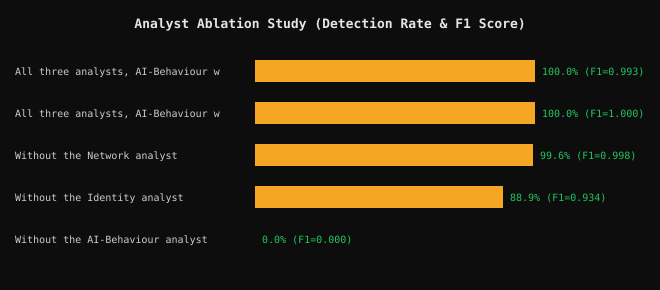

The file beside this chart, header and first rows:
measurement_mode, configuration, ai_weight, detection_rate_pct, fp_rate_pct, precision, recall, f1, attack_success_rate_pct, s1_recon_pct, s2_adapt_pct, s3_ailm_pct, s4_lateral_pct, s5_exec_pct, interpretation
in_process_simulation, All three analysts, AI-Behaviour weight …, 1.5, 100.0, 2.0, 0.9854, 1.0, 0.9926, 0.0, 100.0, 100.0, 100.0, 100.0, 100.0, Baseline Council achieves 100.00% detect…
in_process_simulation, All three analysts, AI-Behaviour weight …, 1.0, 100.0, 0.0, 1.0, 1.0, 1.0, 0.0, 100.0, 100.0, 100.0, 100.0, 100.0, Reducing AI-Behaviour weight from 1.5 to…
in_process_simulation, Without the Network analyst, 1.5, 99.63, 0.0, 1.0, 0.9963, 0.9981, 0.0, 96.7, 100.0, 100.0, 100.0, 100.0, Removing NetworkAnalyst drops overall de…
in_process_simulation, Without the Identity analyst, 1.5, 88.89, 2.0, 0.9836, 0.8889, 0.9339, 0.0, 100.0, 0.0, 100.0, 100.0, 100.0, Removing IdentityAnalyst drops overall d…
in_process_simulation, Without the AI-Behaviour analyst, 1.5, 0.0, 0.0, 0.0, 0.0, 0.0, 100.0, 0.0, 0.0, 0.0, 0.0, 0.0, Removing AIBehaviorAnalyst drops overall…
